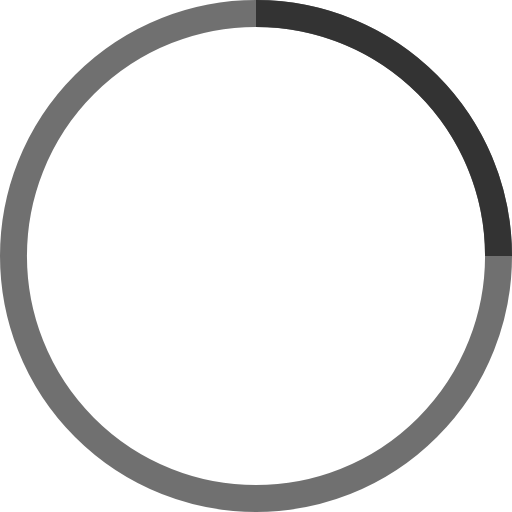
t = 0.00 s
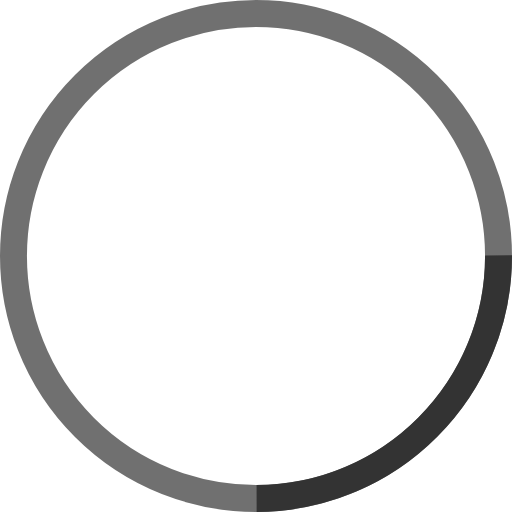
t = 0.31 s
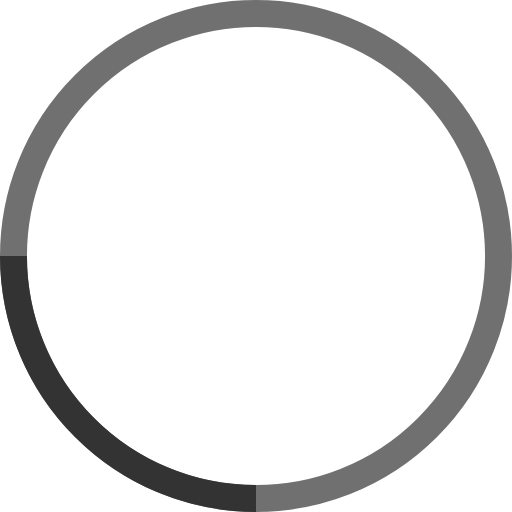
t = 0.63 s
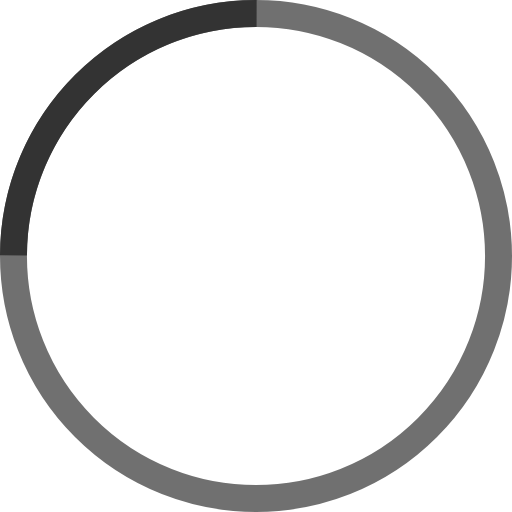
t = 0.94 s

The animated SVG that drew these frames (rendered in a browser with its animation timeline set to each time). Animation: 1 SMIL element (animateTransform=1); one cycle of 1.25 s, repeats indefinitely.

<!-- By Sam Herbert (@sherb), for everyone. More @ http://goo.gl/7AJzbL -->
<svg width="38" height="38" viewBox="0 0 38 38" xmlns="http://www.w3.org/2000/svg" stroke="#333">
    <g fill="none" fill-rule="evenodd">
        <g transform="translate(1 1)" stroke-width="2">
            <circle stroke-opacity=".7" cx="18" cy="18" r="18"/>
            <path d="M36 18c0-9.94-8.06-18-18-18">
                <animateTransform
                    attributeName="transform"
                    type="rotate"
                    from="0 18 18"
                    to="360 18 18"
                    dur="1.25s"
                    repeatCount="indefinite"/>
            </path>
        </g>
    </g>
</svg>